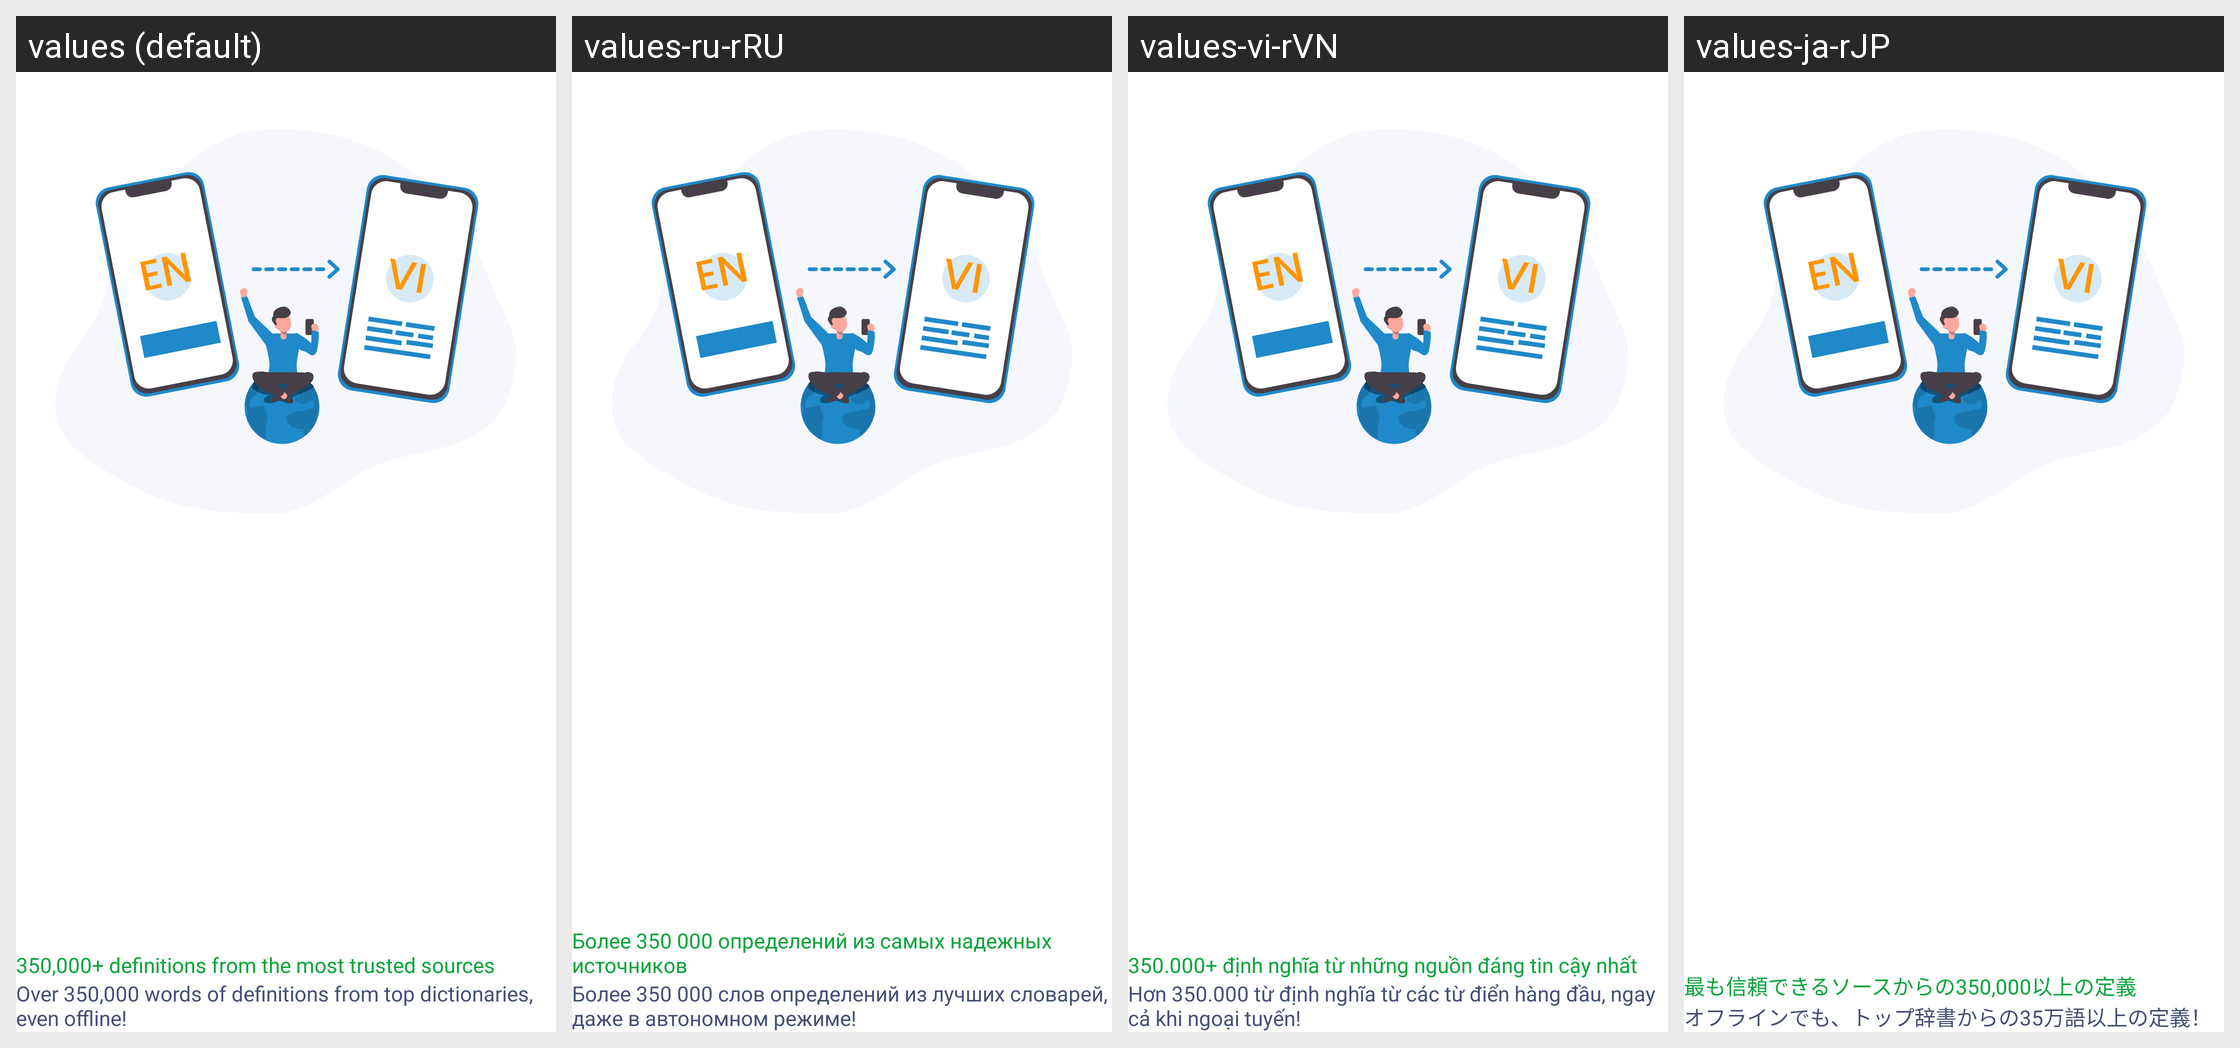

Locale-by-locale string values for the Android screen shown in this grid:
Android screen res/layout/fragment_page_onboard.xml rendered under 4 locales, left to right: values (default), values-ru-rRU, values-vi-rVN, values-ja-rJP. Device: Nexus 5 (rendered at 1080×1920; each locale shown at half size, 540×960, under a caption strip naming it); theme splash_screen.
Other locales in the repository, not shown: values-de-rDE, values-es-rES, values-fr-rFR, values-ko-rKR, values-pt-rPT, values-za-rCN.
Strings drawn on this screen, with the default value and each locale's value (text and hints the layout hard-codes, and strings that could not be matched under every locale, appear in the picture but are not listed):

onboard_title_1
  values: 350,000+ definitions from the most trusted sources
  values-ru-rRU: Более 350 000 определений из самых надежных источников
  values-vi-rVN: 350.000+ định nghĩa từ những nguồn đáng tin cậy nhất
  values-ja-rJP: 最も信頼できるソースからの350,000以上の定義

onboard_content_1
  values: Over 350,000 words of definitions from top dictionaries, even offline!
  values-ru-rRU: Более 350 000 слов определений из лучших словарей, даже в автономном режиме!
  values-vi-rVN: Hơn 350.000 từ định nghĩa từ các từ điển hàng đầu, ngay cả khi ngoại tuyến!
  values-ja-rJP: オフラインでも、トップ辞書からの35万語以上の定義！
